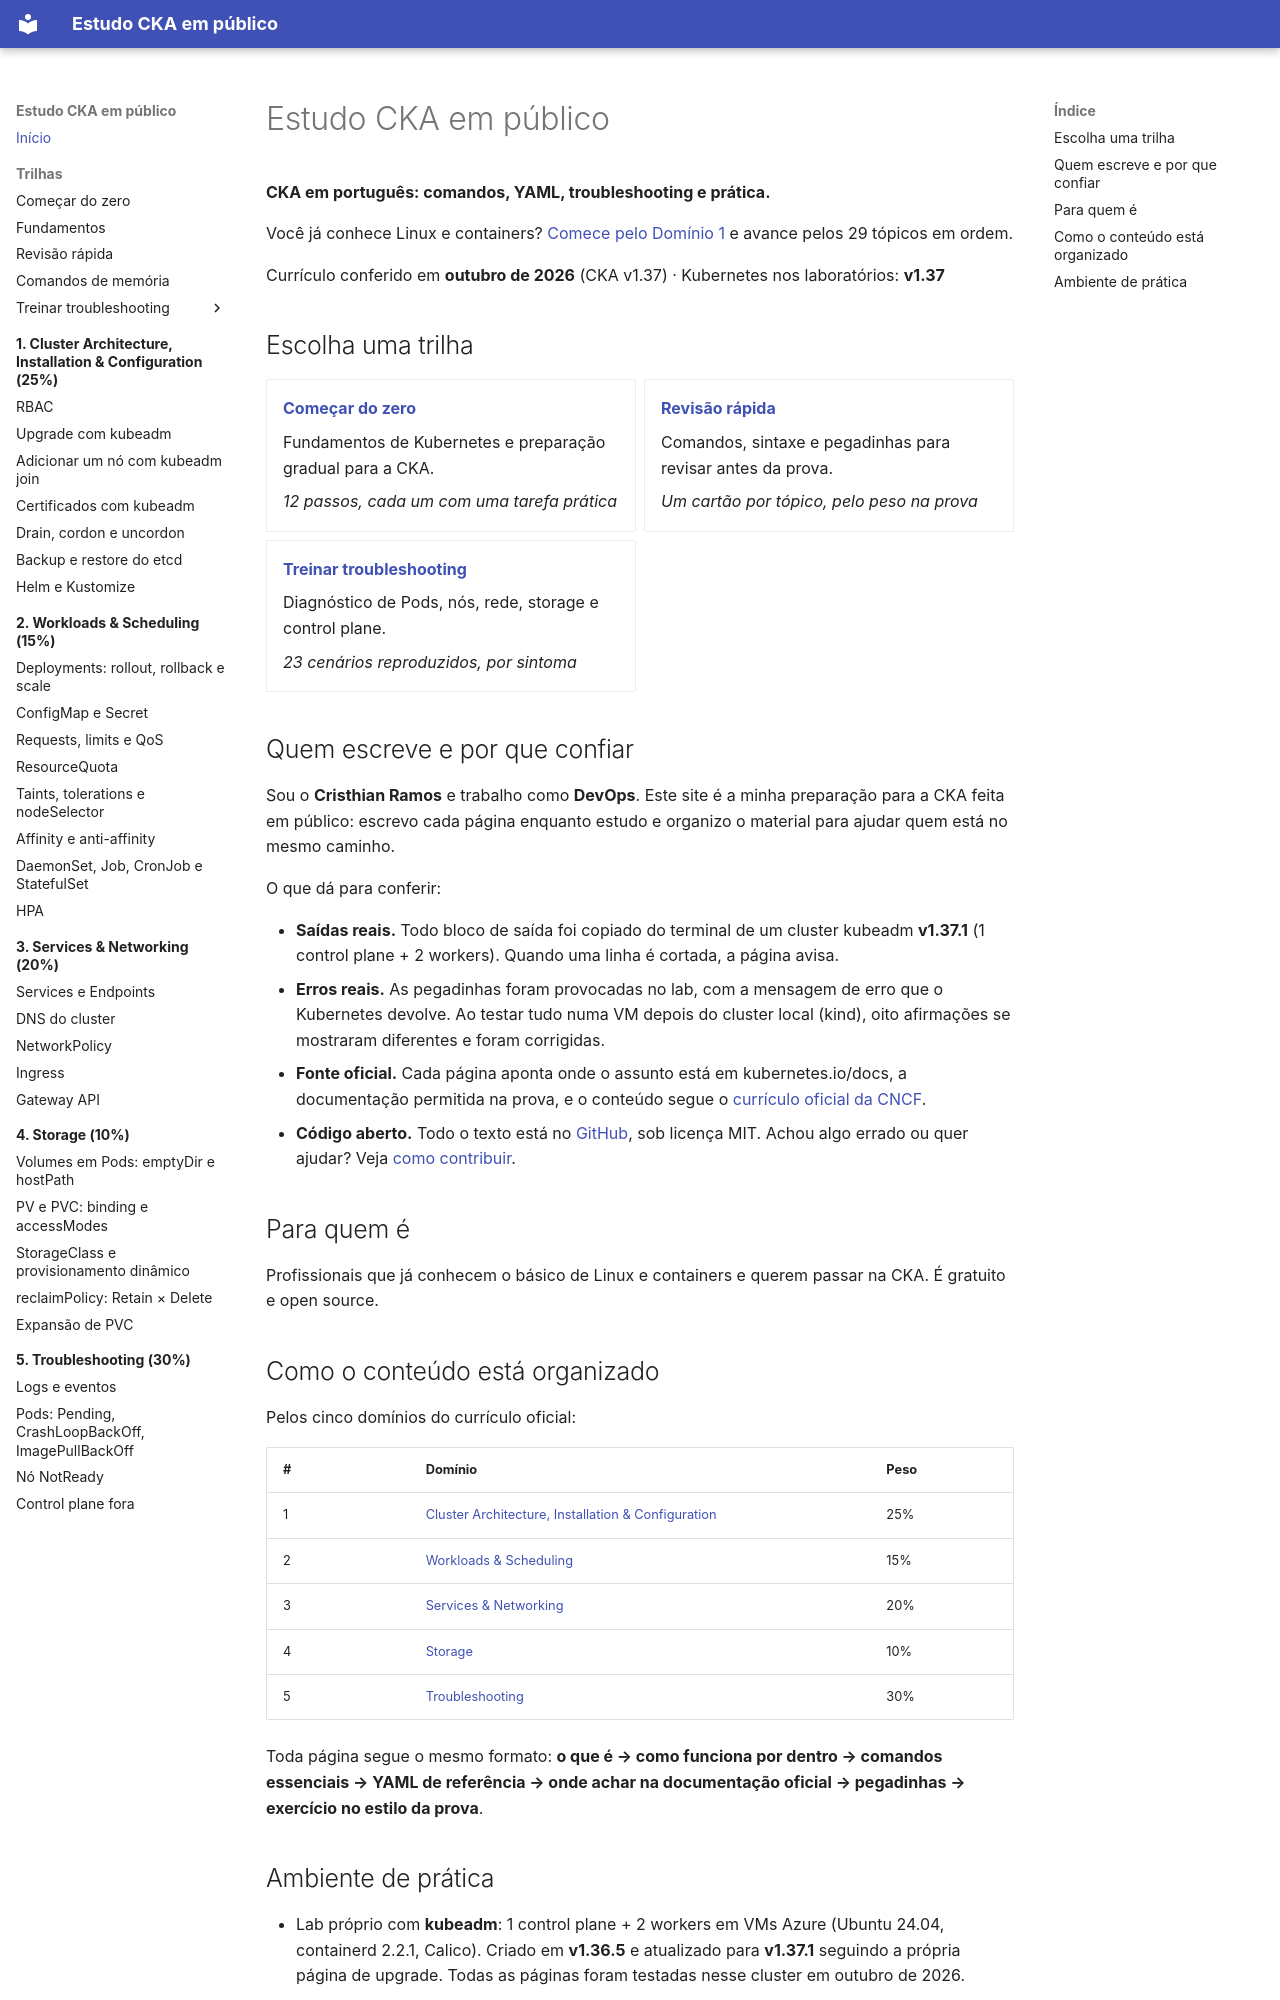

repository: crisz-source/help-ppl-cka · page: index.html · generator: mkdocs

# Estudo CKA em público

**CKA em português: comandos, YAML, troubleshooting e prática.**

Você já conhece Linux e containers? [Comece pelo Domínio 1](01-cluster-architecture/index.md) e avance pelos 29 tópicos em ordem.

Currículo conferido em **outubro de 2026** (CKA v1.37) · Kubernetes nos laboratórios: **v1.37**

## Escolha uma trilha

<div class="grid cards" markdown>

-   **[Começar do zero](trilhas/iniciante.md)**

    Fundamentos de Kubernetes e preparação gradual para a CKA.

    *12 passos, cada um com uma tarefa prática*

-   **[Revisão rápida](trilhas/revisao-rapida.md)**

    Comandos, sintaxe e pegadinhas para revisar antes da prova.

    *Um cartão por tópico, pelo peso na prova*

-   **[Treinar troubleshooting](trilhas/troubleshooting/index.md)**

    Diagnóstico de Pods, nós, rede, storage e control plane.

    *23 cenários reproduzidos, por sintoma*

</div>

## Quem escreve e por que confiar

Sou o **Cristhian Ramos** e trabalho como **DevOps**. Este site é a minha preparação para a CKA feita em público: escrevo cada página enquanto estudo e organizo o material para ajudar quem está no mesmo caminho.

O que dá para conferir:

- **Saídas reais.** Todo bloco de saída foi copiado do terminal de um cluster kubeadm **v1.37.1** (1 control plane + 2 workers). Quando uma linha é cortada, a página avisa.
- **Erros reais.** As pegadinhas foram provocadas no lab, com a mensagem de erro que o Kubernetes devolve. Ao testar tudo numa VM depois do cluster local (kind), oito afirmações se mostraram diferentes e foram corrigidas.
- **Fonte oficial.** Cada página aponta onde o assunto está em kubernetes.io/docs, a documentação permitida na prova, e o conteúdo segue o [currículo oficial da CNCF](https://github.com/cncf/curriculum).
- **Código aberto.** Todo o texto está no [GitHub](https://github.com/crisz-source/help-ppl-cka), sob licença MIT. Achou algo errado ou quer ajudar? Veja [como contribuir](https://github.com/crisz-source/help-ppl-cka/blob/main/CONTRIBUTING.md).

## Para quem é

Profissionais que já conhecem o básico de Linux e containers e querem passar na CKA. É gratuito e open source.

## Como o conteúdo está organizado

Pelos cinco domínios do currículo oficial:

| # | Domínio | Peso |
|---|---|---|
| 1 | [Cluster Architecture, Installation & Configuration](01-cluster-architecture/index.md) | 25% |
| 2 | [Workloads & Scheduling](02-workloads-scheduling/index.md) | 15% |
| 3 | [Services & Networking](03-services-networking/index.md) | 20% |
| 4 | [Storage](04-storage/index.md) | 10% |
| 5 | [Troubleshooting](05-troubleshooting/index.md) | 30% |

Toda página segue o mesmo formato: **o que é → como funciona por dentro → comandos essenciais → YAML de referência → onde achar na documentação oficial → pegadinhas → exercício no estilo da prova**.
